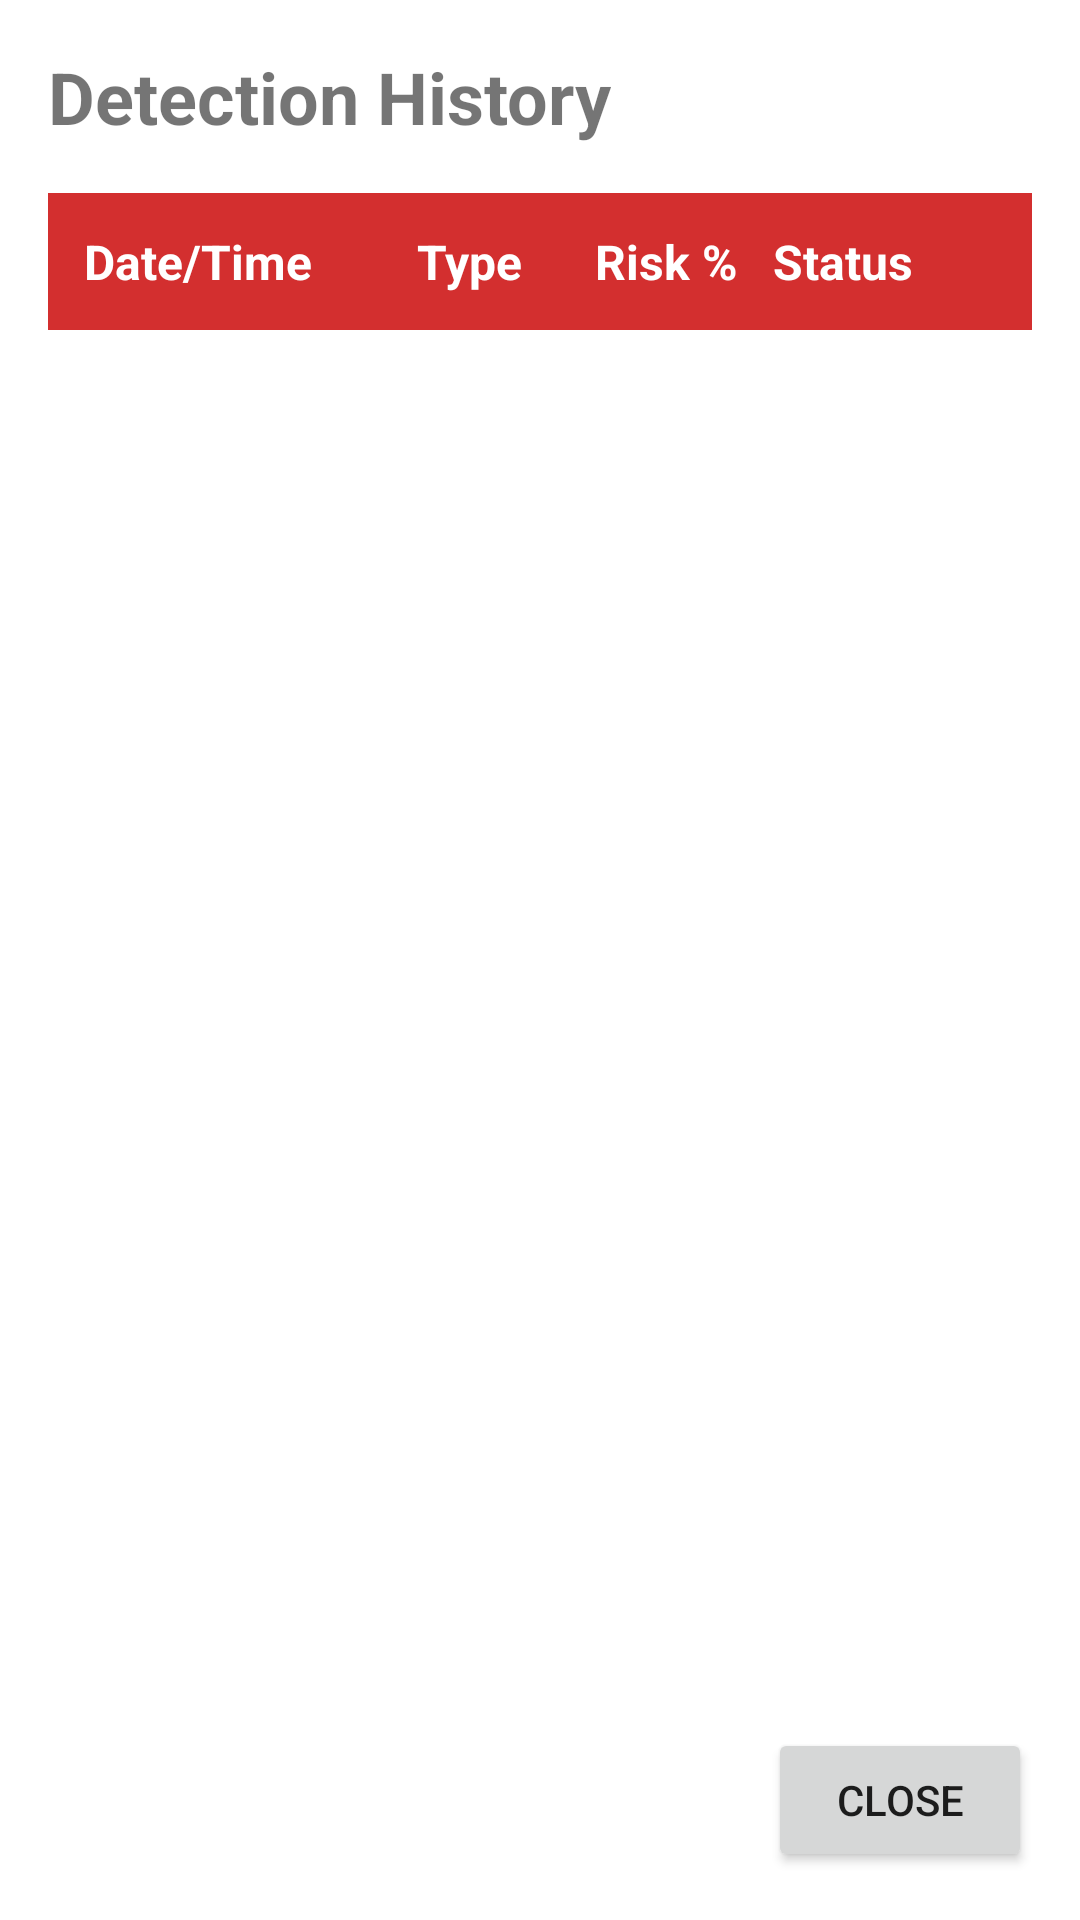

Reconstruct the res/layout file that produces this screen, plus the resources it refers to.
<!-- AndroidManifest.xml: application theme Theme.AppNewTry -->
<!-- res/layout/layout_detection_history.xml -->
<?xml version="1.0" encoding="utf-8"?>
<LinearLayout xmlns:android="http://schemas.android.com/apk/res/android"
    xmlns:app="http://schemas.android.com/apk/res-auto"
    android:layout_width="480dp"
    android:layout_height="640dp"
    android:background="@android:color/white"
    android:orientation="vertical"
    android:padding="16dp">

    <TextView
        android:id="@+id/windowTitle"
        android:layout_width="wrap_content"
        android:layout_height="wrap_content"
        android:text="Detection History"
        android:textSize="24sp"
        android:textStyle="bold"
        android:layout_marginBottom="16dp" />

    <LinearLayout
        android:layout_width="match_parent"
        android:layout_height="wrap_content"
        android:orientation="horizontal"
        android:background="#D32F2F"
        android:padding="12dp">

        <TextView
            android:layout_width="0dp"
            android:layout_height="wrap_content"
            android:layout_weight="1.5"
            android:text="Date/Time"
            android:textColor="#FFFFFF"
            android:textStyle="bold"
            android:textSize="16sp" />

        <TextView
            android:layout_width="0dp"
            android:layout_height="wrap_content"
            android:layout_weight="0.8"
            android:text="Type"
            android:textColor="#FFFFFF"
            android:textStyle="bold"
            android:textSize="16sp" />

        <TextView
            android:layout_width="0dp"
            android:layout_height="wrap_content"
            android:layout_weight="0.8"
            android:text="Risk %"
            android:textColor="#FFFFFF"
            android:textStyle="bold"
            android:textSize="16sp" />

        <TextView
            android:layout_width="0dp"
            android:layout_height="wrap_content"
            android:layout_weight="1.0"
            android:text="Status"
            android:textColor="#FFFFFF"
            android:textStyle="bold"
            android:textSize="16sp" />
    </LinearLayout>

    <androidx.recyclerview.widget.RecyclerView
        android:id="@+id/detectionHistoryRecyclerView"
        android:layout_width="match_parent"
        android:layout_height="0dp"
        android:layout_weight="1"
        android:background="#FFFFFF"
        android:clipToPadding="false"
        android:paddingTop="8dp"
        android:paddingBottom="8dp"
        android:scrollbars="vertical"
        app:layoutManager="androidx.recyclerview.widget.LinearLayoutManager" />

    <Button
        android:id="@+id/btnClose"
        android:layout_width="wrap_content"
        android:layout_height="wrap_content"
        android:layout_gravity="end"
        android:layout_marginTop="16dp"
        android:text="Close" />

</LinearLayout>
<!-- resources referenced by this layout -->
<resources>
  <style name="Theme.AppNewTry" parent="android:Theme.Material.Light.NoActionBar" />
</resources>
